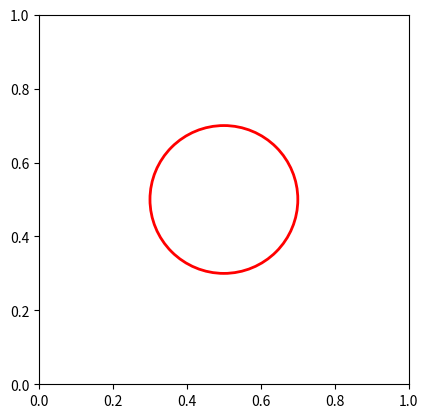

Source code (Python):
import matplotlib.pyplot as plt
from matplotlib.patches import Circle

# 创建一个画布和坐标轴
fig, ax = plt.subplots()

# 创建一个圆形对象：参数分别为圆心坐标(0.5, 0.5)、半径0.2、边框颜色、填充颜色
circle = Circle((0.5, 0.5), radius=0.2, edgecolor='red', facecolor='none', linewidth=2)

# 将圆形添加到坐标轴中
ax.add_patch(circle)

# 设置坐标轴范围并保持长宽比一致（防止圆被压扁成椭圆）
ax.set_xlim(0, 1)
ax.set_ylim(0, 1)
ax.set_aspect('equal', adjustable='box')

# 显示图形
plt.show()
